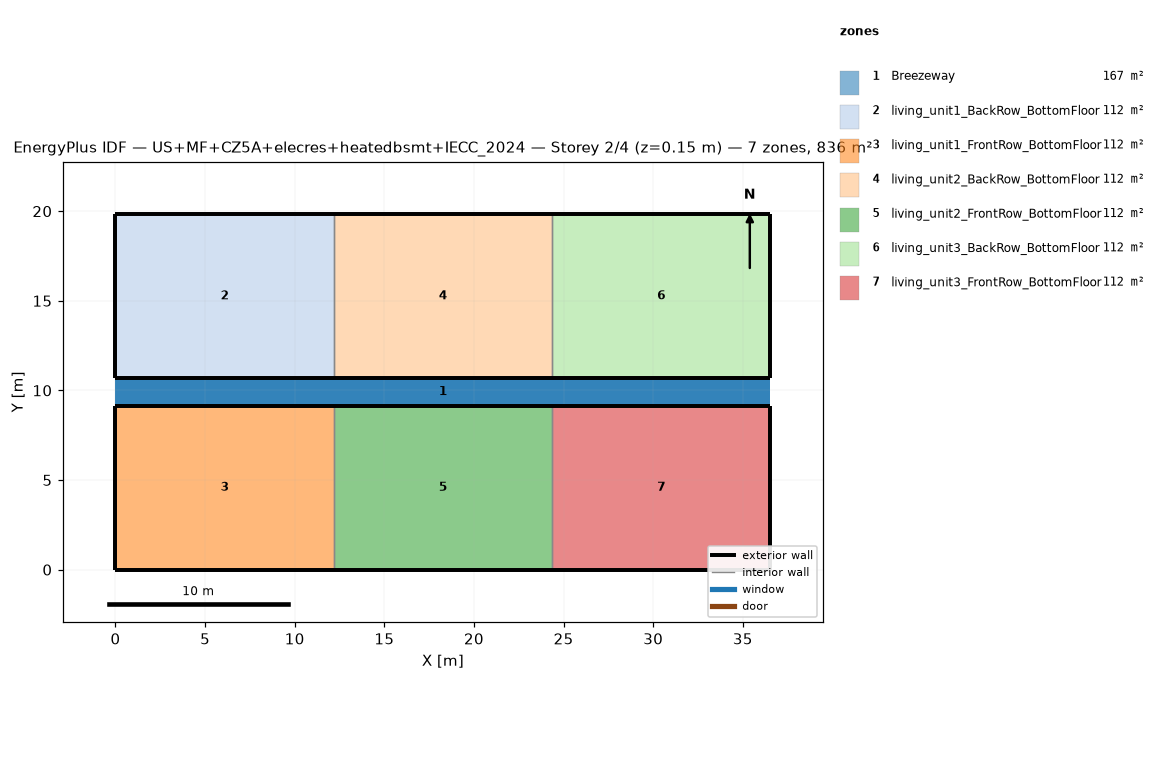
=== STOREY PLAN SPEC (per zone: floor XY polygon, exterior-wall plan segments, windows/doors) ===
zone 1: Breezeway  (167.0 m²)
  floor: (36.54, 9.16) (0.00, 9.16) (0.00, 10.68) (36.54, 10.68)
  floor: (36.54, 9.16) (0.00, 9.16) (0.00, 10.68) (36.54, 10.68)
  floor: (36.54, 9.16) (0.00, 9.16) (0.00, 10.68) (36.54, 10.68)
zone 2: living_unit1_BackRow_BottomFloor  (111.5 m²)
  floor: (12.18, 10.68) (0.00, 10.68) (0.00, 19.84) (12.18, 19.84)
  exterior wall: (0.00, 10.68) – (12.18, 10.68)  [12.2 m]
  exterior wall: (12.18, 19.84) – (0.00, 19.84)  [12.2 m]
  exterior wall: (0.00, 19.84) – (0.00, 10.68)  [9.2 m]
  interior walls: 1
zone 3: living_unit1_FrontRow_BottomFloor  (111.5 m²)
  floor: (12.18, 0.00) (0.00, 0.00) (0.00, 9.16) (12.18, 9.16)
  exterior wall: (0.00, 0.00) – (12.18, 0.00)  [12.2 m]
  exterior wall: (12.18, 9.16) – (0.00, 9.16)  [12.2 m]
  exterior wall: (0.00, 9.16) – (0.00, 0.00)  [9.2 m]
  interior walls: 1
zone 4: living_unit2_BackRow_BottomFloor  (111.5 m²)
  floor: (24.36, 10.68) (12.18, 10.68) (12.18, 19.84) (24.36, 19.84)
  exterior wall: (12.18, 10.68) – (24.36, 10.68)  [12.2 m]
  exterior wall: (24.36, 19.84) – (12.18, 19.84)  [12.2 m]
  interior walls: 2
zone 5: living_unit2_FrontRow_BottomFloor  (111.5 m²)
  floor: (24.36, 0.00) (12.18, 0.00) (12.18, 9.16) (24.36, 9.16)
  exterior wall: (12.18, 0.00) – (24.36, 0.00)  [12.2 m]
  exterior wall: (24.36, 9.16) – (12.18, 9.16)  [12.2 m]
  interior walls: 2
zone 6: living_unit3_BackRow_BottomFloor  (111.5 m²)
  floor: (36.54, 10.68) (24.36, 10.68) (24.36, 19.84) (36.54, 19.84)
  exterior wall: (24.36, 10.68) – (36.54, 10.68)  [12.2 m]
  exterior wall: (36.54, 10.68) – (36.54, 19.84)  [9.2 m]
  exterior wall: (36.54, 19.84) – (24.36, 19.84)  [12.2 m]
  interior walls: 1
zone 7: living_unit3_FrontRow_BottomFloor  (111.5 m²)
  floor: (36.54, 0.00) (24.36, 0.00) (24.36, 9.16) (36.54, 9.16)
  exterior wall: (24.36, 0.00) – (36.54, 0.00)  [12.2 m]
  exterior wall: (36.54, 0.00) – (36.54, 9.16)  [9.2 m]
  exterior wall: (36.54, 9.16) – (24.36, 9.16)  [12.2 m]
  interior walls: 1

=== DERIVED (storey summary) ===
Building: US+MF+CZ5A+elecres+heatedbsmt+IECC_2024
Storey: 2 of 4  (floor level z = 0.15 m)
Storey gross floor area: 836.2 m²
Zones on this storey: 7
  - Breezeway: floor 167.0 m²
  - living_unit1_BackRow_BottomFloor: floor 111.5 m²; exterior wall 33.5 m (86.9 m²); WWR 0.0%
  - living_unit1_FrontRow_BottomFloor: floor 111.5 m²; exterior wall 33.5 m (86.9 m²); WWR 0.0%
  - living_unit2_BackRow_BottomFloor: floor 111.5 m²; exterior wall 24.4 m (63.1 m²); WWR 0.0%
  - living_unit2_FrontRow_BottomFloor: floor 111.5 m²; exterior wall 24.4 m (63.1 m²); WWR 0.0%
  - living_unit3_BackRow_BottomFloor: floor 111.5 m²; exterior wall 33.5 m (86.9 m²); WWR 0.0%
  - living_unit3_FrontRow_BottomFloor: floor 111.5 m²; exterior wall 33.5 m (86.9 m²); WWR 0.0%
Zone adjacency (shared interzone walls):
  - living_unit1_BackRow_BottomFloor ↔ living_unit2_BackRow_BottomFloor
  - living_unit1_FrontRow_BottomFloor ↔ living_unit2_FrontRow_BottomFloor
  - living_unit2_BackRow_BottomFloor ↔ living_unit3_BackRow_BottomFloor
  - living_unit2_FrontRow_BottomFloor ↔ living_unit3_FrontRow_BottomFloor